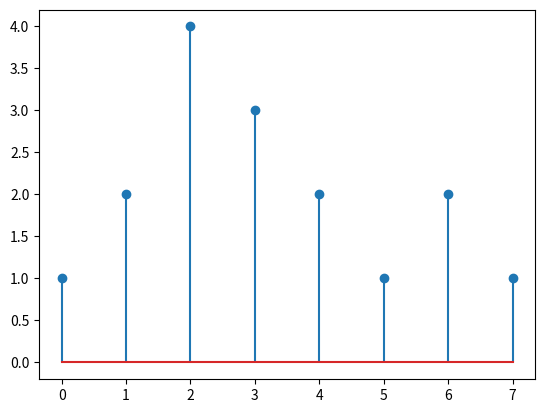
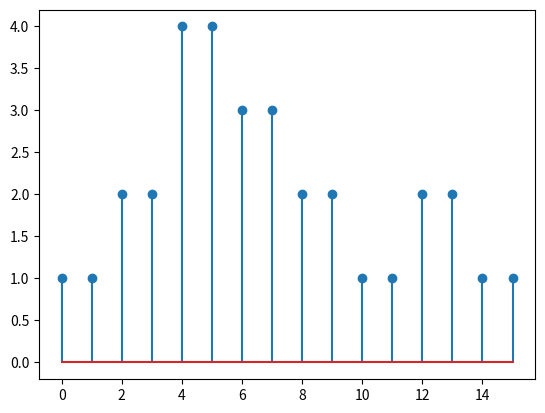
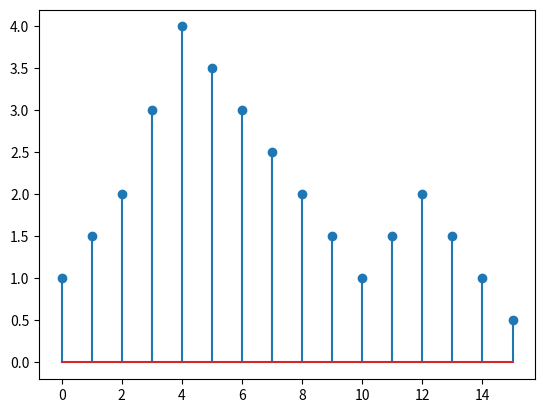

The script that saved these images, in order:
import numpy as np
import matplotlib.pyplot as plt

def upsampling(x, method = 1):
    N = len(x)*2
    y = np.zeros(N)

    if method ==1 : #Zero-order Hold
        for n in range(N):
            y[n]=x[int(n/2)]
    else: #Linear Interpolation
        for n in range(N):
            if int(n/2)==n/2:
                y[n]=x[int(n/2)]
            else:
                n1=int(n/2)
                n2=n1+1
                if n2 <len(x):
                    y[n]=(x[n1]+x[n2])/2
                else:
                    y[n]=x[n1]/2
    return y

def main():
    x=np.array([1,2,4,3,2,1,2,1])
    y1=upsampling(x,1)
    y2=upsampling(x,2)

    plt.figure(1)
    plt.stem(x)

    plt.figure(2)
    plt.stem(y1)

    plt.figure(3)
    plt.stem(y2)
    plt.show()

main()